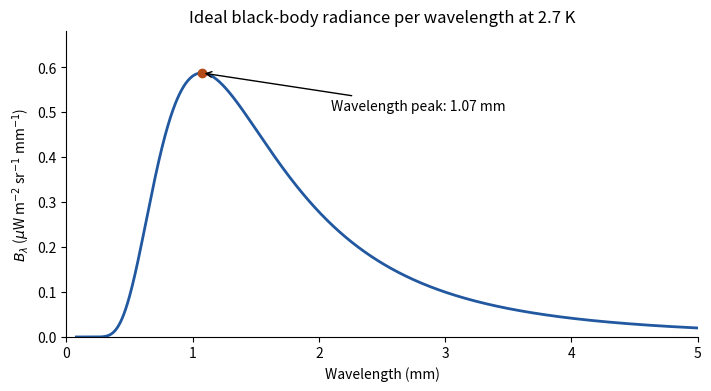

The script that saved this image:
"""Original ideal Planck radiance per wavelength at 2.7 K; Python 3.14."""
import numpy as np
import matplotlib.pyplot as plt
h=6.62607015e-34;c=299792458.;kb=1.380649e-23;T=2.7
lm=np.linspace(.08,5,1200)*1e-3
B=2*h*c*c/(lm**5*np.expm1(h*c/(lm*kb*T)))
peak=2.897771955e-3/T
bp=2*h*c*c/(peak**5*np.expm1(h*c/(peak*kb*T)))
fig,ax=plt.subplots(figsize=(7,3.8),layout='constrained')
ax.plot(lm*1e3,B*1e3,color='#2158a0',lw=2)
ax.plot(peak*1e3,bp*1e3,'o',color='#b24b18');ax.annotate('Wavelength peak: 1.07 mm',xy=(peak*1e3,bp*1e3),xytext=(2.1,bp*1e3*.86),arrowprops={'arrowstyle':'->'})
ax.set(xlabel='Wavelength (mm)',ylabel=r'$B_\lambda$ ($\mu$W m$^{-2}$ sr$^{-1}$ mm$^{-1}$)',title='Ideal black-body radiance per wavelength at 2.7 K',xlim=(0,5),ylim=(0,bp*1e3*1.16))
ax.spines[['top','right']].set_visible(False)
fig.savefig('paper-1-planck.png',dpi=155,facecolor='white')
